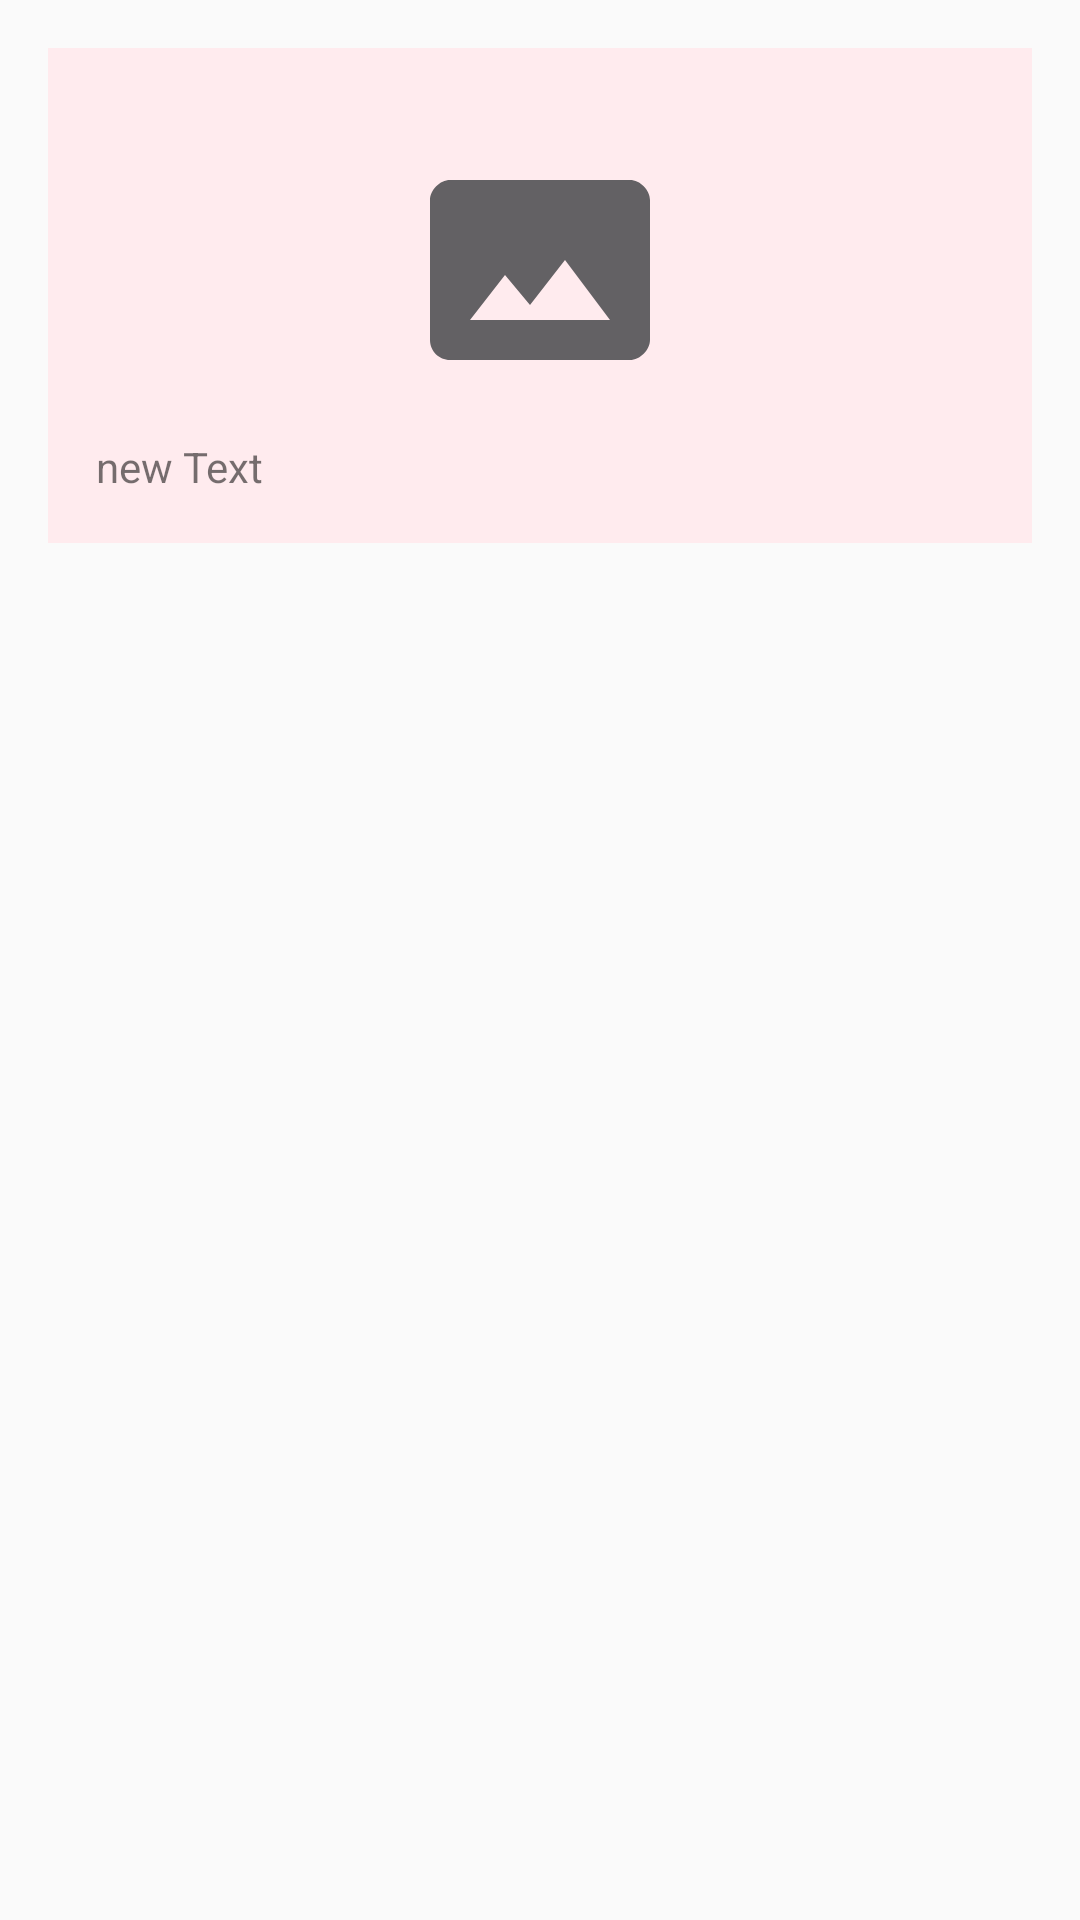

The Android layout XML behind this screen, and the referenced resources:
<!-- AndroidManifest.xml: application theme AppTheme -->
<!-- res/layout/advert.xml -->
<?xml version="1.0" encoding="utf-8"?>
<LinearLayout xmlns:android="http://schemas.android.com/apk/res/android"
    xmlns:app="http://schemas.android.com/apk/res-auto"
    xmlns:tools="http://schemas.android.com/tools"
    android:layout_width="match_parent"
    android:layout_height="wrap_content"
    android:orientation="vertical"
    android:padding="16dp"
    android:visibility="visible">

    <androidx.constraintlayout.widget.ConstraintLayout
        android:id="@+id/advert"
        android:layout_width="match_parent"
        android:layout_height="wrap_content"
        android:background="#FFEBEE"
        android:clickable="true">

        <ImageView
            android:id="@+id/advert_image_view"
            android:layout_width="wrap_content"
            android:layout_height="wrap_content"
            android:layout_margin="@dimen/basic_margin"
            android:layout_marginStart="16dp"
            android:layout_marginEnd="16dp"
            app:layout_constraintBottom_toBottomOf="parent"
            app:layout_constraintEnd_toEndOf="parent"
            app:layout_constraintStart_toStartOf="parent"
            app:layout_constraintTop_toTopOf="parent"
            app:layout_constraintVertical_bias="0.338"
            app:srcCompat="@drawable/ic_image" />

        <TextView
            android:id="@+id/advert_title_view"
            android:layout_width="wrap_content"
            android:layout_height="wrap_content"
            android:layout_margin="@dimen/basic_margin"
            android:text="new Text"
            app:layout_constraintBottom_toBottomOf="parent"
            app:layout_constraintStart_toStartOf="parent"
            app:layout_constraintTop_toBottomOf="@+id/advert_image_view" />
    </androidx.constraintlayout.widget.ConstraintLayout>
</LinearLayout>
<!-- resources referenced by this layout -->
<resources>
  <dimen name="basic_margin">16dp</dimen>
  <!-- drawable ic_image (drawable) -->
  <vector android:height="80dp" android:tint="#636164"
      android:viewportHeight="24.0" android:viewportWidth="24.0"
      android:width="80dp" xmlns:android="http://schemas.android.com/apk/res/android">
      <path android:fillColor="#FF000000" android:pathData="M21,3H3C2,3 1,4 1,5v14c0,1.1 0.9,2 2,2h18c1,0 2,-1 2,-2V5c0,-1 -1,-2 -2,-2zM5,17l3.5,-4.5 2.5,3.01L14.5,11l4.5,6H5z"/>
  </vector>
  <style name="AppTheme" parent="Theme.AppCompat.Light.NoActionBar">
          
          <item name="colorPrimary">@color/colorPrimary</item>
          <item name="colorPrimaryDark">@color/colorPrimaryDark</item>
          <item name="colorAccent">@color/colorAccent</item>
      </style>
  <color name="colorPrimary">#008577</color>
  <color name="colorPrimaryDark">#00574B</color>
  <color name="colorAccent">#D81B60</color>
</resources>
